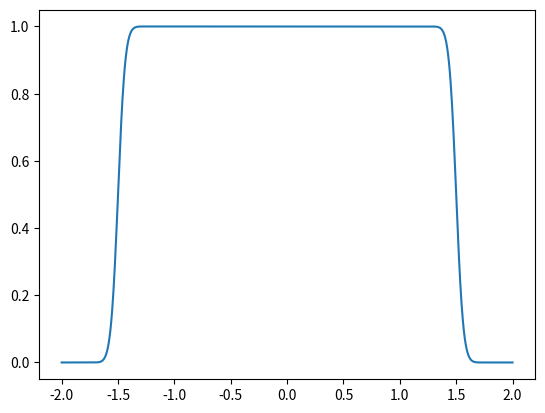
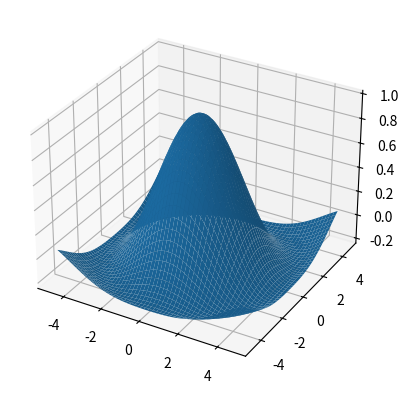

Reproduce these figures in Python, in order.
import numpy as np
import math
import matplotlib.pyplot as plt
from mpl_toolkits.mplot3d import Axes3D

def fn_plot1d(fn, x_min, x_max, filename):
    x_values = np.linspace(x_min,x_max,num=1000)
    fn_vec = np.vectorize(fn)
    y_values = fn_vec(x_values)

    plt.plot(x_values,y_values)
    # plt.savefig(filename)
    plt.show()



def nth_derivative_plotter(fn, n, x_min, x_max, filename):
    x_values = np.linspace(x_min,x_max,num=1000)
    fn_vec = np.vectorize(fn)
    y = fn_vec(x_values)



def fn_plot2d(fn, x_min, x_max, y_min, y_max, filename):
    x_values = np.linspace(x_min,x_max,num=1000)
    y_values = np.linspace(y_min,y_max,num=1000)
    vec_fn = np.vectorize(fn)
    # z_values = vec_fn(x_values,y_values)

    fig = plt.figure()

    X,Y = np.meshgrid(x_values,y_values)
    Z = vec_fn(X,Y)

    ax = plt.axes(projection='3d')
    ax.plot_surface(X,Y,Z)

    # plt.savefig(filename)
    plt.show()


# def h(t):
#     # write your code here
#     pass

def b(x):
    # write your code here
    if x>0:
        return g(x)
    else :
        return g(-x)

    pass

def g(x):
    # write your code here
    u = h(2-x)
    v = h(x-1)
    return u/(u+v)
    pass

def h(x):
    if x > 0 :
        return math.exp(-1/(x*x))
    else :
        return 0

    pass

def twodsinc(x,y):
    u = math.sqrt(x*x + y*y)
    if u > 0 :
        return math.sin(u)/u
    else :
        return 1

pi = math.pi

fn_plot1d(b,-2,2,'fn1plot.png')
fn_plot2d(twodsinc,-1.5*pi, 1.5*pi,-1.5*pi , 1.5*pi,'fn2plot.png')